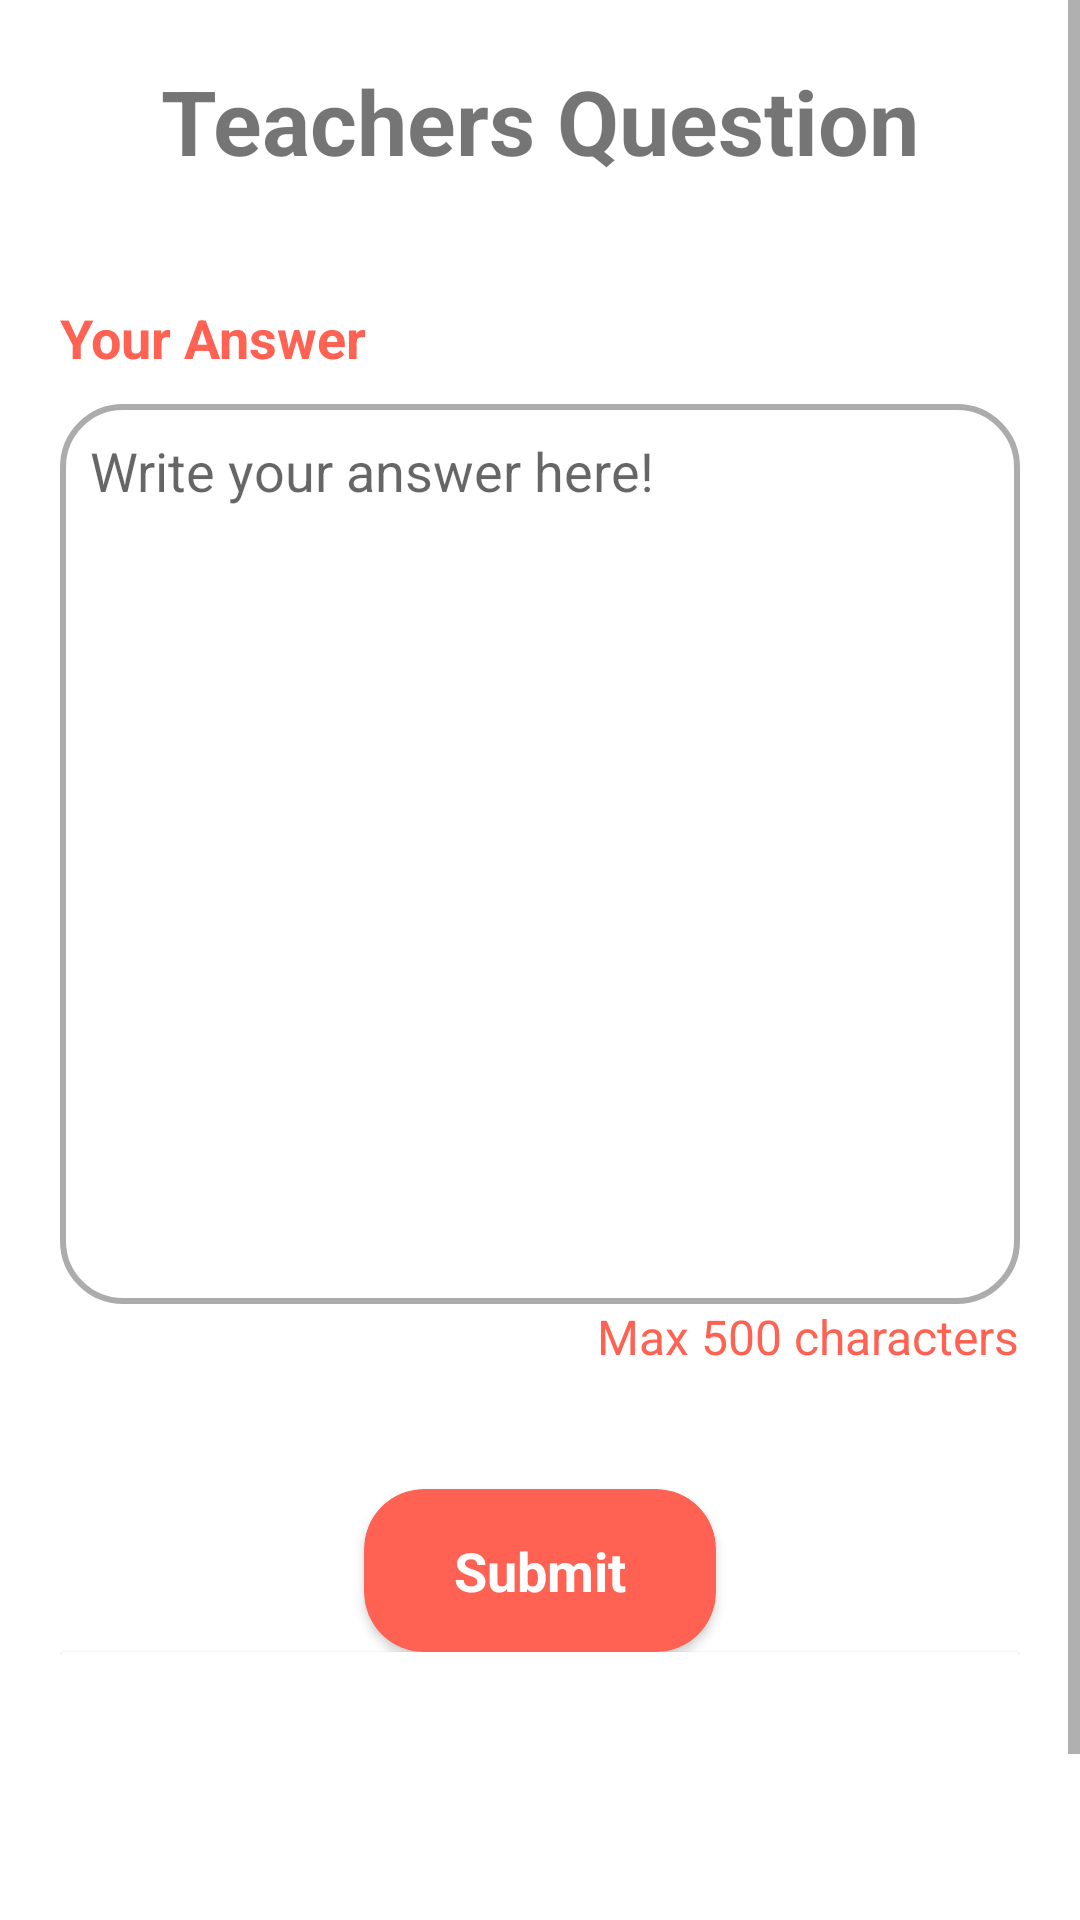

Reconstruct the res/layout file that produces this screen, plus the resources it refers to.
<!-- AndroidManifest.xml: application theme Theme.INFS3605_Group_Assignment -->
<!-- res/layout/activity_student_quiz_submission.xml -->
<?xml version="1.0" encoding="utf-8"?>
<ScrollView xmlns:android="http://schemas.android.com/apk/res/android"
    xmlns:app="http://schemas.android.com/apk/res-auto"
    xmlns:tools="http://schemas.android.com/tools"
    android:layout_width="match_parent"
    android:layout_height="match_parent"
    tools:context=".StudentQuizSubmissionActivity">

    <LinearLayout
        android:layout_width="match_parent"
        android:layout_height="wrap_content"
        android:layout_margin="20dp"
        android:orientation="vertical">


        <TextView
            android:id="@+id/sq_question"
            android:layout_width="wrap_content"
            android:layout_height="wrap_content"
            android:layout_gravity="center"
            android:text="Teachers Question"
            android:textSize="30dp"
            android:textStyle="bold"></TextView>


        <TextView
            android:layout_width="wrap_content"
            android:layout_height="wrap_content"
            android:layout_marginTop="40dp"
            android:layout_marginBottom="10dp"
            android:text="Your Answer"
            android:textColor="#FF6252"
            android:textSize="18dp"
            android:textStyle="bold"></TextView>

        <EditText
            android:id="@+id/sq_studentAnswer"
            android:layout_width="match_parent"
            android:layout_height="300dp"
            android:background="@drawable/rounded_corners_textbox"
            android:gravity="top"
            android:hint="Write your answer here!"
            android:padding="10dp"></EditText>


        <TextView
            android:layout_width="wrap_content"
            android:layout_height="wrap_content"
            android:layout_gravity="end"
            android:text="Max 500 characters"
            android:textColor="#FF6252"
            android:textSize="16dp"></TextView>


        <androidx.cardview.widget.CardView
            android:id="@+id/sq_submitButton"
            android:layout_width="wrap_content"
            android:layout_height="wrap_content"
            android:layout_gravity="center"
            android:layout_marginTop="40dp"
            app:cardBackgroundColor="#FF6252"
            app:cardCornerRadius="20dp">

            <TextView
                android:layout_width="wrap_content"
                android:layout_height="wrap_content"
                android:layout_marginStart="30dp"
                android:layout_marginTop="15dp"
                android:layout_marginEnd="30dp"
                android:layout_marginBottom="15dp"
                android:text="Submit"
                android:textColor="#FFFFFF"
                android:textSize="18dp"
                android:textStyle="bold">

            </TextView>

        </androidx.cardview.widget.CardView>

        <androidx.cardview.widget.CardView
            android:layout_width="match_parent"
            android:layout_height="150dp">

        </androidx.cardview.widget.CardView>


    </LinearLayout>

</ScrollView>
<!-- resources referenced by this layout -->
<resources>
  <!-- drawable rounded_corners_textbox (drawable) -->
  <?xml version="1.0" encoding="utf-8"?>
  <shape xmlns:android="http://schemas.android.com/apk/res/android">
  
          <stroke
              android:width="2dp"
              android:color="#ACACAC" />
  
          <solid android:color="#ffffff" />
  
          <padding
              android:left="1dp"
              android:right="1dp"
              android:bottom="1dp"
              android:top="1dp" />
  
          <corners android:radius="20dp" />
  
  
  </shape>
  <style name="Theme.INFS3605_Group_Assignment" parent="Theme.MaterialComponents.DayNight.NoActionBar">
          
          <item name="colorPrimary">@color/dino_orange</item>
          <item name="colorPrimaryVariant">@color/purple_700</item>
          <item name="colorOnPrimary">@color/white</item>
          
          <item name="colorSecondary">@color/teal_200</item>
          <item name="colorSecondaryVariant">@color/teal_700</item>
          <item name="colorOnSecondary">@color/black</item>
          
          <item name="android:statusBarColor">@color/dino_orange</item>
          
          <item name="fontFamily">@font/montserrat_alternates</item>
      </style>
  <color name="dino_orange">#FF6252</color>
  <color name="purple_700">#FF3700B3</color>
  <color name="white">#FFFFFFFF</color>
  <color name="teal_200">#FF03DAC5</color>
  <color name="teal_700">#FF018786</color>
  <color name="black">#FF000000</color>
</resources>
